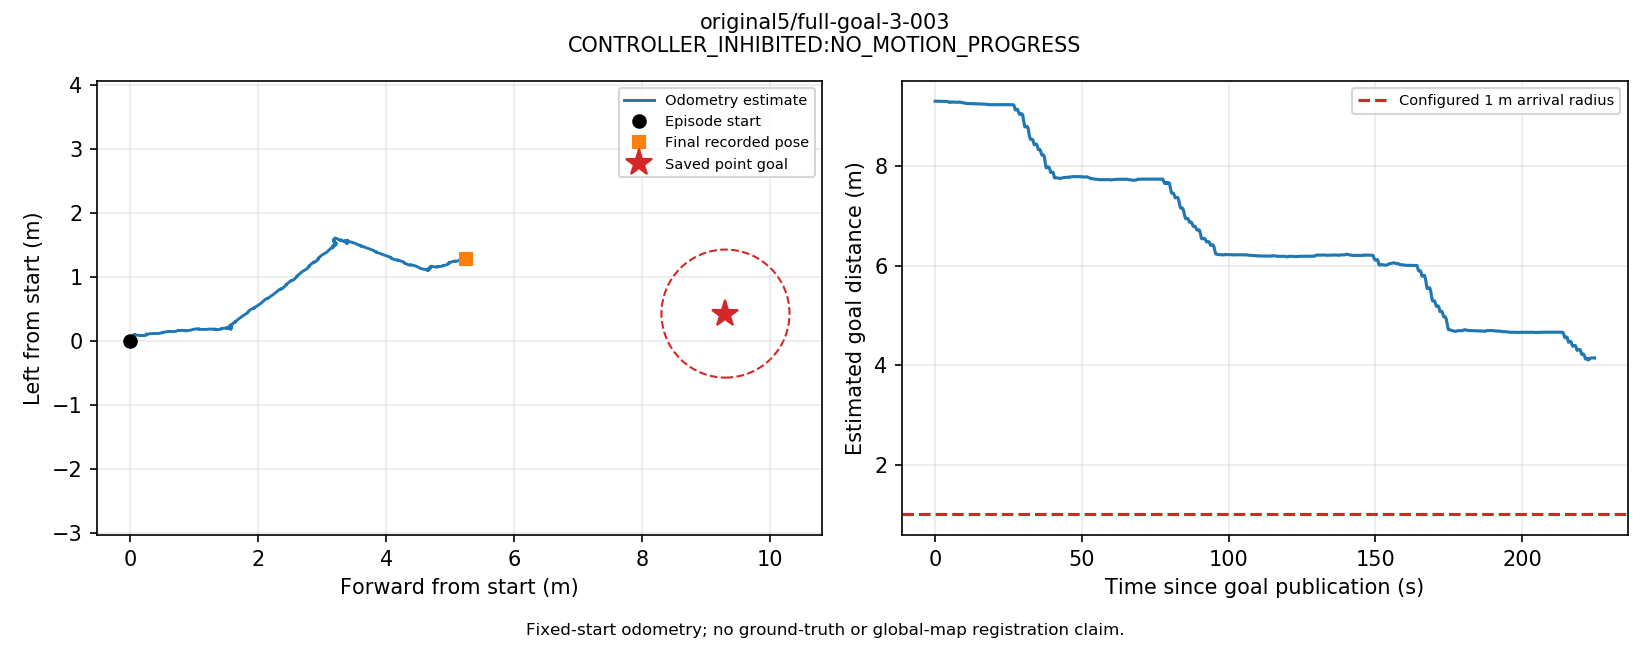

The table this chart was drawn from, first rows:
t_s, utc, source_stamp_s, receipt_age_s, x_m, y_m, z_m, yaw_rad, source, frame, raw_frame
0.05499, 2026-09-13T10:41:31.941289+00:00, 1789296092, 0.04257, -7.505811317155074e-06, -4.9485271386946976e-06, 0.3082, -2.2946028159165355e-05, odom, episode_start, odom
0.1141, 2026-09-13T10:41:32.000367+00:00, 1789296092, 0.01047, 4.1169595297956354e-05, 5.489666408114538e-05, 0.3082, -0.0001155, odom, episode_start, odom
0.1694, 2026-09-13T10:41:32.055735+00:00, 1789296092, 0.006864, -2.3765043145849314e-05, 2.8171792147847753e-05, 0.3082, -0.0001318, odom, episode_start, odom
0.2205, 2026-09-13T10:41:32.106791+00:00, 1789296092, 0.03263, -2.2748304543362882e-05, -4.49889543658929e-06, 0.3082, -0.0001163, odom, episode_start, odom
0.2811, 2026-09-13T10:41:32.167379+00:00, 1789296092, 0.02807, 6.1296507550119145e-06, -2.338388652940564e-05, 0.3082, 3.723131036365013e-05, odom, episode_start, odom
0.3578, 2026-09-13T10:41:32.244065+00:00, 1789296092, 0.02757, 9.797792234532352e-05, 8.001386192664877e-05, 0.3082, 4.870649438870611e-05, odom, episode_start, odom
0.4243, 2026-09-13T10:41:32.310583+00:00, 1789296092, 0.02191, 7.186089218480828e-05, 5.0495009993522425e-06, 0.3082, -0.0001234, odom, episode_start, odom
0.4841, 2026-09-13T10:41:32.370412+00:00, 1789296092, 0.02173, 9.589838467891811e-05, -1.8820686871310086e-05, 0.3082, -1.5183044011657376e-05, odom, episode_start, odom
0.5382, 2026-09-13T10:41:32.424543+00:00, 1789296092, 0.002515, 0.000144, 6.317269142539378e-05, 0.3082, 4.499562064891327e-05, odom, episode_start, odom
0.5912, 2026-09-13T10:41:32.477502+00:00, 1789296092, 0.001748, 0.000125, 9.441026272541511e-05, 0.3082, -0.0001877, odom, episode_start, odom
0.6425, 2026-09-13T10:41:32.528859+00:00, 1789296093, 0.0102, 0.0001487, 4.9511575177224365e-05, 0.3082, -0.0002271, odom, episode_start, odom
0.6933, 2026-09-13T10:41:32.579618+00:00, 1789296093, 0.007576, 0.0002177, 4.76826332103441e-05, 0.3082, 1.5161706580779645e-05, odom, episode_start, odom
0.7454, 2026-09-13T10:41:32.631721+00:00, 1789296093, 0.002761, 0.000203, 8.896577082631749e-05, 0.3082, -4.362454272399674e-05, odom, episode_start, odom
0.808, 2026-09-13T10:41:32.694279+00:00, 1789296093, 0.01227, 0.0001555, 0.0001405, 0.3082, 3.413648075534237e-05, odom, episode_start, odom
0.8717, 2026-09-13T10:41:32.758006+00:00, 1789296093, 0.03142, 0.0001432, 0.0001009, 0.3082, 5.4559281831179085e-05, odom, episode_start, odom
0.9243, 2026-09-13T10:41:32.810648+00:00, 1789296093, 0.01204, 0.0001982, 3.327611122712232e-05, 0.3082, 1.4294609308018735e-05, odom, episode_start, odom
0.9758, 2026-09-13T10:41:32.862025+00:00, 1789296093, 0.009953, 0.0002322, 5.184172858471951e-05, 0.3082, 0.0001234, odom, episode_start, odom
1.035, 2026-09-13T10:41:32.920883+00:00, 1789296093, 0.004606, 0.0002284, 0.0001248, 0.3081, 7.118681472623178e-05, odom, episode_start, odom
1.101, 2026-09-13T10:41:32.987073+00:00, 1789296093, 0.01472, 0.0002253, 9.63631699344398e-05, 0.3082, -8.455879138818956e-05, odom, episode_start, odom
1.154, 2026-09-13T10:41:33.039993+00:00, 1789296093, 0.004703, 0.0002318, 5.248764606646886e-05, 0.3082, -8.36297330183422e-05, odom, episode_start, odom
1.21, 2026-09-13T10:41:33.096631+00:00, 1789296093, 0.004375, 0.0002347, 0.0001057, 0.3082, 6.125458530847894e-05, odom, episode_start, odom
1.261, 2026-09-13T10:41:33.147741+00:00, 1789296093, 0.00589, 0.0002303, 0.0001582, 0.3082, -5.2641390915264534e-05, odom, episode_start, odom
1.317, 2026-09-13T10:41:33.203653+00:00, 1789296093, 0.00791, 0.0001949, 0.0001249, 0.3082, -0.0001643, odom, episode_start, odom
1.368, 2026-09-13T10:41:33.254687+00:00, 1789296093, 0.002196, 0.0002064, 5.499604002302151e-05, 0.3082, -8.65278737351427e-05, odom, episode_start, odom
1.434, 2026-09-13T10:41:33.320026+00:00, 1789296093, 0.01198, 0.0002803, 0.0001007, 0.3082, 5.050710038967399e-05, odom, episode_start, odom
1.503, 2026-09-13T10:41:33.389475+00:00, 1789296093, 0.01583, 0.000259, 0.0001432, 0.3082, -6.478581814484129e-05, odom, episode_start, odom
1.568, 2026-09-13T10:41:33.453817+00:00, 1789296093, 0.0147, 0.0002072, 6.535581172115924e-05, 0.3082, -0.0001693, odom, episode_start, odom
1.619, 2026-09-13T10:41:33.505369+00:00, 1789296093, 0.01356, 0.0002649, 7.358521883884167e-05, 0.3082, 5.735539884305085e-05, odom, episode_start, odom
1.67, 2026-09-13T10:41:33.556784+00:00, 1789296094, 0.004653, 0.0002855, 0.0001084, 0.3082, 2.1877068084263925e-05, odom, episode_start, odom
1.736, 2026-09-13T10:41:33.621962+00:00, 1789296094, 0.01337, 0.0002821, 8.583879102033821e-05, 0.3081, -0.0001161, odom, episode_start, odom
1.789, 2026-09-13T10:41:33.675068+00:00, 1789296094, 0.004654, 0.0002601, 4.282023479908415e-05, 0.3082, -0.0001035, odom, episode_start, odom
1.841, 2026-09-13T10:41:33.727161+00:00, 1789296094, 0.005039, 0.0002623, 8.920679000055538e-06, 0.3082, 2.1313431766700752e-06, odom, episode_start, odom
1.892, 2026-09-13T10:41:33.778790+00:00, 1789296094, 0.01017, 0.0002452, 2.5497251342163692e-05, 0.3082, 6.581786697357206e-05, odom, episode_start, odom
1.966, 2026-09-13T10:41:33.852062+00:00, 1789296094, 0.02002, 0.0002763, 8.39315794060188e-05, 0.3082, -4.4000708736557925e-06, odom, episode_start, odom
2.019, 2026-09-13T10:41:33.905522+00:00, 1789296094, 0.01258, 0.0003045, 3.3985985055774885e-05, 0.3082, -0.0001387, odom, episode_start, odom
2.075, 2026-09-13T10:41:33.960822+00:00, 1789296094, 0.009087, 0.0003055, 2.546812205121189e-05, 0.3082, -1.6504560261643153e-05, odom, episode_start, odom
2.137, 2026-09-13T10:41:34.023725+00:00, 1789296094, 0.01835, 0.0003429, 6.656743792435585e-05, 0.3082, 1.9089121492343875e-05, odom, episode_start, odom
2.189, 2026-09-13T10:41:34.075553+00:00, 1789296094, 0.006921, 0.0003373, 7.754828645903467e-05, 0.3081, -6.999851404437818e-05, odom, episode_start, odom
2.24, 2026-09-13T10:41:34.126437+00:00, 1789296094, 0.01449, 0.0003063, 3.803976631865689e-05, 0.3081, -0.000142, odom, episode_start, odom
2.295, 2026-09-13T10:41:34.180839+00:00, 1789296094, 0.01194, 0.0002971, -4.8873853709751334e-05, 0.3081, -0.000217, odom, episode_start, odom
2.356, 2026-09-13T10:41:34.241934+00:00, 1789296094, 0.009887, 0.0003277, -4.334551087528465e-06, 0.3081, -9.726736416865167e-05, odom, episode_start, odom
2.407, 2026-09-13T10:41:34.293285+00:00, 1789296094, 0.00286, 0.0002809, 3.1138013239141404e-05, 0.3081, -0.0001935, odom, episode_start, odom
2.466, 2026-09-13T10:41:34.352679+00:00, 1789296094, 0.02081, 0.0002377, -9.334599679118797e-06, 0.3081, -0.0003028, odom, episode_start, odom
2.52, 2026-09-13T10:41:34.406234+00:00, 1789296094, 0.02778, 0.0001949, -8.630940150533057e-05, 0.3082, -0.0003682, odom, episode_start, odom
2.578, 2026-09-13T10:41:34.463941+00:00, 1789296094, 0.00863, 0.0002273, -3.931552672795975e-05, 0.3082, -0.0002407, odom, episode_start, odom
2.637, 2026-09-13T10:41:34.523098+00:00, 1789296095, 0.01791, 0.0002121, 1.333042956993031e-05, 0.3082, -0.0002524, odom, episode_start, odom
2.688, 2026-09-13T10:41:34.574310+00:00, 1789296095, 0.008932, 0.0001567, -2.724187134148061e-05, 0.3082, -0.0004275, odom, episode_start, odom
2.74, 2026-09-13T10:41:34.626114+00:00, 1789296095, 0.01759, 0.0001683, -8.253142571371e-05, 0.3082, -0.0004128, odom, episode_start, odom
2.805, 2026-09-13T10:41:34.691428+00:00, 1789296095, 0.01877, 0.0001556, -7.96234292200715e-05, 0.3082, -0.0002888, odom, episode_start, odom
2.863, 2026-09-13T10:41:34.749116+00:00, 1789296095, 0.00665, -9.586481497638626e-05, 0.0005328, 0.3087, 0.007291, odom, episode_start, odom
2.924, 2026-09-13T10:41:34.809886+00:00, 1789296095, 0.006349, 0.0003383, 0.001381, 0.3089, 0.02617, odom, episode_start, odom
2.974, 2026-09-13T10:41:34.860509+00:00, 1789296095, 0.005165, 0.0001234, 0.00151, 0.3088, 0.0388, odom, episode_start, odom
3.027, 2026-09-13T10:41:34.912847+00:00, 1789296095, 0.004433, 1.827935246308135e-05, 0.002371, 0.3088, 0.0504, odom, episode_start, odom
3.085, 2026-09-13T10:41:34.971716+00:00, 1789296095, 0.01972, 0.0001448, 0.003093, 0.3087, 0.06046, odom, episode_start, odom
3.14, 2026-09-13T10:41:35.025818+00:00, 1789296095, 0.01397, 0.0004117, 0.00401, 0.3088, 0.07424, odom, episode_start, odom
3.199, 2026-09-13T10:41:35.085241+00:00, 1789296095, 0.006632, 0.0009301, 0.004895, 0.3088, 0.08759, odom, episode_start, odom
3.254, 2026-09-13T10:41:35.140330+00:00, 1789296095, 0.008284, 0.001195, 0.005388, 0.3085, 0.09668, odom, episode_start, odom
3.305, 2026-09-13T10:41:35.191736+00:00, 1789296095, 0.006624, 0.001388, 0.0057, 0.308, 0.1052, odom, episode_start, odom
3.361, 2026-09-13T10:41:35.247431+00:00, 1789296095, 0.009095, 0.00156, 0.00588, 0.3076, 0.1133, odom, episode_start, odom
3.424, 2026-09-13T10:41:35.309855+00:00, 1789296095, 0.04, 0.001605, 0.005965, 0.3074, 0.1181, odom, episode_start, odom
... 3,910 more rows
